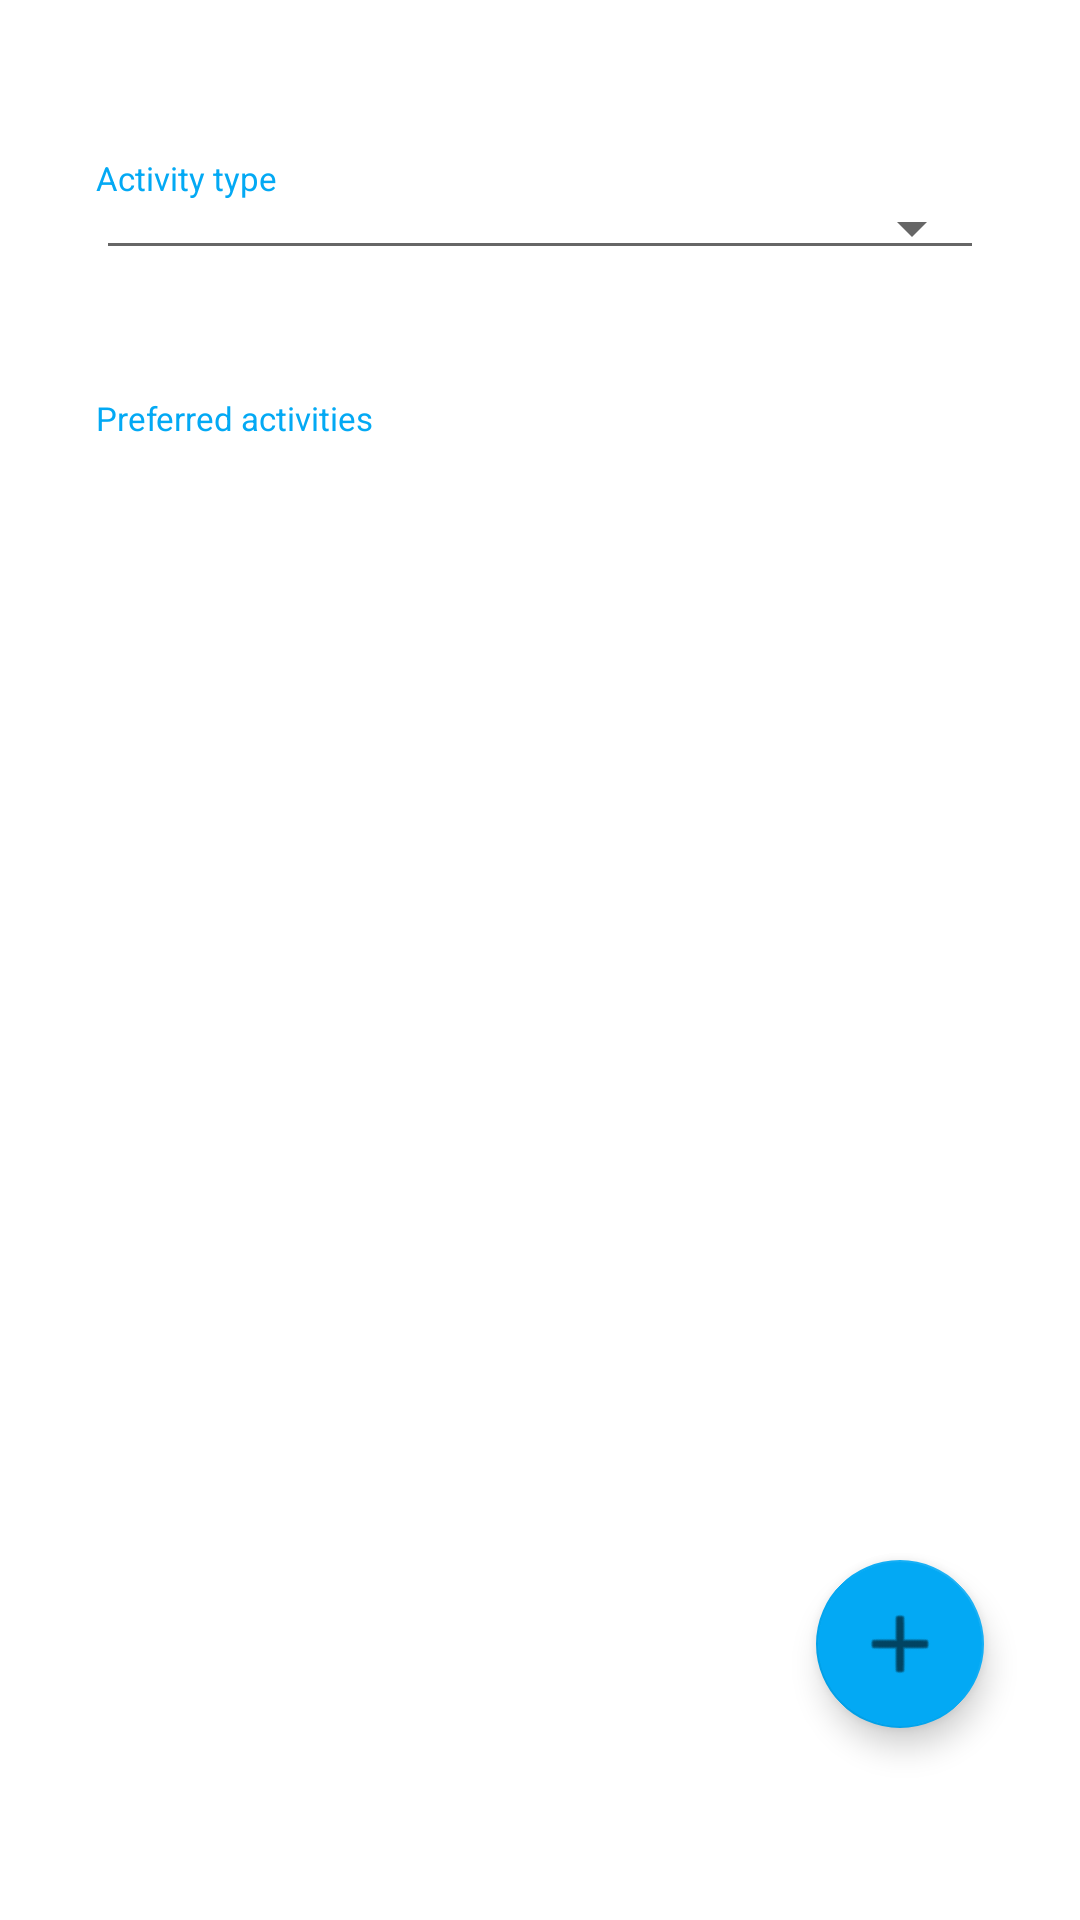

Here is an Android app screen rendered from its layout file. Give the layout XML and the strings, colors and styles it references.
<!-- AndroidManifest.xml: application theme Theme.BackToNormal -->
<!-- res/layout/fragment_activity_list.xml -->
<?xml version="1.0" encoding="utf-8"?>
<androidx.constraintlayout.widget.ConstraintLayout xmlns:android="http://schemas.android.com/apk/res/android"
    xmlns:app="http://schemas.android.com/apk/res-auto"
    xmlns:tools="http://schemas.android.com/tools"
    android:id="@+id/activityListLayout"
    android:layout_width="match_parent"
    android:layout_height="match_parent">

    <LinearLayout
        android:id="@+id/linearLayout"
        android:layout_width="match_parent"
        android:layout_height="match_parent"
        android:layout_marginStart="32dp"
        android:layout_marginTop="32dp"
        android:layout_marginEnd="32dp"
        android:layout_marginBottom="32dp"
        android:orientation="vertical"
        app:layout_constraintBottom_toBottomOf="parent"
        app:layout_constraintEnd_toEndOf="parent"
        app:layout_constraintStart_toStartOf="parent"
        app:layout_constraintTop_toTopOf="parent">

        <Space
            android:layout_width="match_parent"
            android:layout_height="20dp" />

        <FrameLayout
            android:layout_width="match_parent"
            android:layout_height="48dp">

            <TextView
                android:id="@+id/textView2"
                android:layout_width="wrap_content"
                android:layout_height="wrap_content"
                android:text="Activity type"
                android:textColor="#03A9F4"
                android:textSize="11sp" />

            <androidx.appcompat.widget.AppCompatSpinner
                android:id="@+id/categoryFilter"
                style="@style/Widget.AppCompat.Spinner.Underlined"
                android:layout_width="match_parent"
                android:layout_height="wrap_content"
                android:text="All"
                android:translationY="10dp" />

        </FrameLayout>

        <LinearLayout
            android:layout_width="match_parent"
            android:layout_height="match_parent"
            android:layout_marginTop="32dp"
            android:orientation="vertical"
            android:id="@+id/activityListLinearLayout">

            <TextView
                android:id="@+id/textView3"
                android:layout_width="match_parent"
                android:layout_height="wrap_content"
                android:text="Preferred activities"
                android:textColor="#03A9F4"
                android:textSize="11sp" />















































































































































            <ListView
                android:layout_width="match_parent"
                android:layout_height="wrap_content"
                android:id="@+id/listViewActivities">


            </ListView>

        </LinearLayout>

    </LinearLayout>

    <com.google.android.material.floatingactionbutton.FloatingActionButton
        android:id="@+id/floatingActionButton"
        android:layout_width="wrap_content"
        android:layout_height="wrap_content"
        android:layout_marginEnd="32dp"
        android:layout_marginBottom="64dp"
        android:clickable="true"
        android:rotation="45"
        app:backgroundTint="#03A9F4"
        app:layout_constraintBottom_toBottomOf="parent"
        app:layout_constraintEnd_toEndOf="parent"
        app:srcCompat="@android:drawable/ic_menu_close_clear_cancel" />

</androidx.constraintlayout.widget.ConstraintLayout>
<!-- resources referenced by this layout -->
<resources>
  <style name="Theme.BackToNormal" parent="Theme.MaterialComponents.DayNight.DarkActionBar">
          
          <item name="colorPrimary">@color/blue_420</item>
          <item name="colorPrimaryVariant">@color/blue_420</item>
          <item name="colorOnPrimary">@color/white</item>
          
          <item name="colorSecondary">@color/teal_200</item>
          <item name="colorSecondaryVariant">@color/teal_700</item>
          <item name="colorOnSecondary">@color/black</item>
          
          <item name="android:statusBarColor" tools:targetApi="l">?attr/colorPrimaryVariant</item>
          
      </style>
  <color name="blue_420">#03A9F4</color>
  <color name="white">#FFFFFFFF</color>
  <color name="teal_200">#FF03DAC5</color>
  <color name="teal_700">#FF018786</color>
  <color name="black">#FF000000</color>
</resources>
